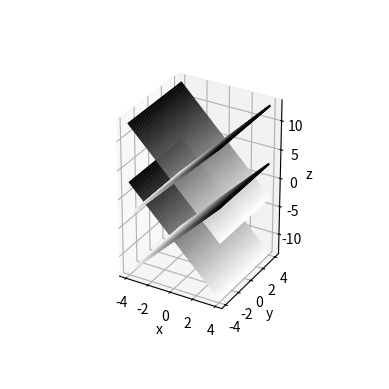

Generate this figure with matplotlib:
import numpy as np
import matplotlib.pyplot as plt
from mpl_toolkits.mplot3d import Axes3D

#0.5*x^4+0.5y^4

x=np.arange(16)
y=np.arange(16)
z=np.arange(16)

#Funciones respecto a y
def f1(x, y):
    return (2*x+5)
def f2(x,y):
    return (-2*x+5)
def f3(x,y):
    return (2*x-5)
def f4(x,y):
    return (-2*x-5)

x = np.linspace(-4, 4)
y = np.linspace(-4, 4)

X, Y = np.meshgrid(x, y)
Z1 = f1(X,Y)
Z2 = f2(X,Y)
Z3 = f3(X,Y)
Z4 = f4(X,Y)

fig = plt.figure()
ax = plt.axes(projection='3d')

ax.contour3D(X, Y, Z1, 80, cmap='binary')
ax.contour3D(X, Y, Z2, 80, cmap='binary')
ax.contour3D(X, Y, Z3, 80, cmap='binary')
ax.contour3D(X, Y, Z4, 80, cmap='binary')

ax.get_proj = lambda: np.dot(Axes3D.get_proj(ax), np.diag([0.5, 0.5, 1, 1]))


ax.set_xlabel('x')
ax.set_ylabel('y')
ax.set_zlabel('z');

plt.show()
